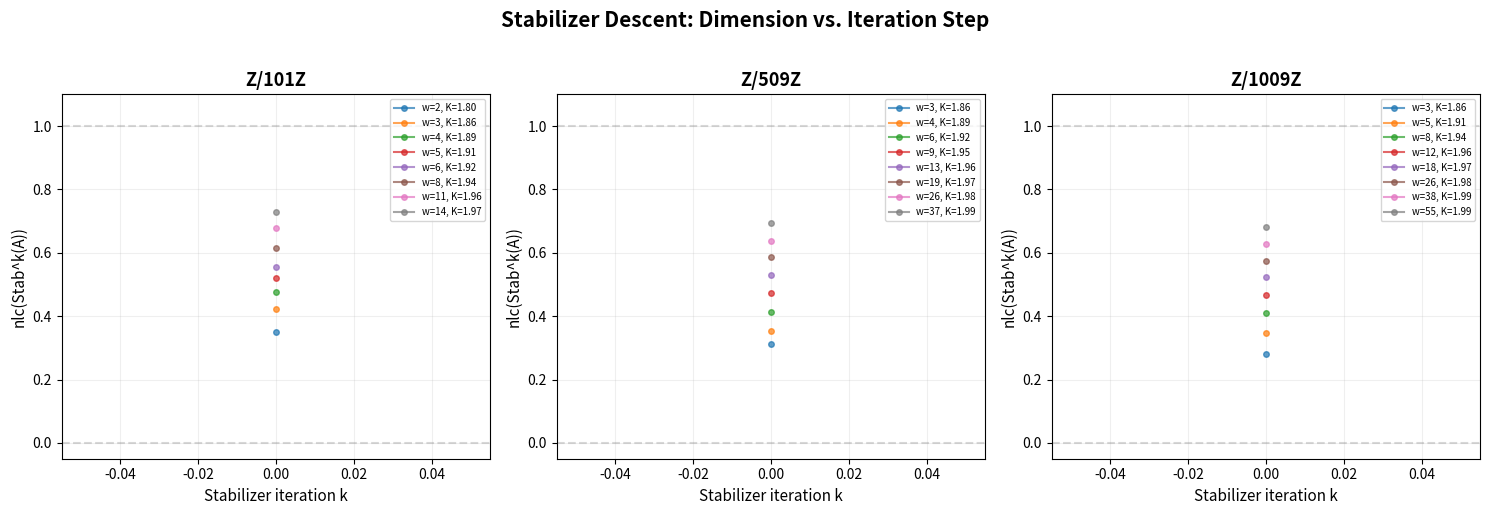
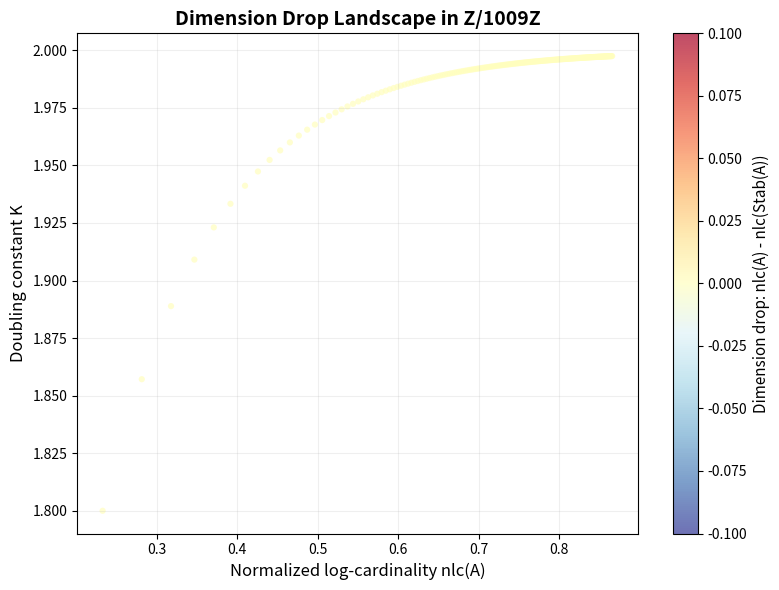

Here is the Python script that generated these plots, in order:
"""
Visualization: Stabilizer Descent Dimension Drops

Visualizes the normalized log-cardinality (pseudofinite dimension) of
stabilizer chains across different primes and set sizes. Shows how
the dimension drops or stabilizes as we iterate the stabilizer map.

This illustrates the core mathematical phenomenon: approximate subgroups
have stabilizers whose dimension is controlled by the doubling constant.
"""

import math
import matplotlib
matplotlib.use('Agg')
import matplotlib.pyplot as plt
import numpy as np

# ─── Self-contained functions ─────────────────────────────────────────────────

def sumset(A, B, p):
    return {(a + b) % p for a in A for b in B}

def additive_stabilizer(A, p):
    AA = sumset(A, A, p)
    return {g for g in range(p) if all((g + a) % p in AA for a in A)}

def nlc(A, p):
    if not A: return 0.0
    return math.log(len(A)) / math.log(p)

def doubling_const(A, p):
    if not A: return float('inf')
    return len(sumset(A, A, p)) / len(A)

def centered_interval(p, w):
    return {i % p for i in range(-w, w + 1)}

def stabilizer_chain(A, p, max_steps=8):
    chain = []
    current = A.copy()
    for step in range(max_steps + 1):
        chain.append({
            'step': step, 'size': len(current),
            'nlc': nlc(current, p), 'doubling': doubling_const(current, p),
        })
        stab = additive_stabilizer(current, p)
        if stab == current or len(stab) == 0:
            break
        current = stab
    return chain

# ─── Figure 1: Dimension drops across primes ─────────────────────────────────

fig, axes = plt.subplots(1, 3, figsize=(15, 5))

primes = [101, 509, 1009]

for idx, p in enumerate(primes):
    ax = axes[idx]
    widths = []
    for exp in np.linspace(0.2, 0.8, 12):
        w = max(2, int(p ** exp))
        if w < (p - 1) // 2:
            widths.append(w)

    for w in widths[:8]:
        A = centered_interval(p, w)
        dc = doubling_const(A, p)
        if dc > 3:
            continue

        chain = stabilizer_chain(A, p, max_steps=5)
        steps = [c['step'] for c in chain]
        nlcs = [c['nlc'] for c in chain]

        ax.plot(steps, nlcs, 'o-', markersize=4, alpha=0.7,
                label=f'w={w}, K={dc:.2f}')

    ax.set_xlabel('Stabilizer iteration k', fontsize=11)
    ax.set_ylabel('nlc(Stab^k(A))', fontsize=11)
    ax.set_title(f'Z/{p}Z', fontsize=13, fontweight='bold')
    ax.set_ylim(-0.05, 1.1)
    ax.axhline(y=0, color='gray', linestyle='--', alpha=0.3)
    ax.axhline(y=1, color='gray', linestyle='--', alpha=0.3)
    ax.legend(fontsize=7, loc='upper right')
    ax.grid(True, alpha=0.2)

plt.suptitle('Stabilizer Descent: Dimension vs. Iteration Step',
             fontsize=15, fontweight='bold', y=1.02)
plt.tight_layout()
plt.savefig('stabilizer_descent_dimensions.png', dpi=150, bbox_inches='tight')
print("Saved: stabilizer_descent_dimensions.png")

# ─── Figure 2: Doubling constant vs dimension drop heatmap ───────────────────

fig2, ax2 = plt.subplots(figsize=(8, 6))

p = 1009
K_vals = []
nlc_vals = []
drop_vals = []

for w in range(2, min(200, (p-1)//2)):
    A = centered_interval(p, w)
    dc = doubling_const(A, p)
    if dc > 5:
        continue
    stab = additive_stabilizer(A, p)
    nlc_A = nlc(A, p)
    nlc_S = nlc(stab, p)
    drop = nlc_A - nlc_S

    K_vals.append(dc)
    nlc_vals.append(nlc_A)
    drop_vals.append(drop)

scatter = ax2.scatter(nlc_vals, K_vals, c=drop_vals, cmap='RdYlBu_r',
                       s=20, alpha=0.7, edgecolors='none')
cbar = plt.colorbar(scatter, ax=ax2)
cbar.set_label('Dimension drop: nlc(A) - nlc(Stab(A))', fontsize=11)

ax2.set_xlabel('Normalized log-cardinality nlc(A)', fontsize=12)
ax2.set_ylabel('Doubling constant K', fontsize=12)
ax2.set_title(f'Dimension Drop Landscape in Z/{p}Z', fontsize=14, fontweight='bold')
ax2.grid(True, alpha=0.2)

plt.tight_layout()
plt.savefig('dimension_drop_landscape.png', dpi=150, bbox_inches='tight')
print("Saved: dimension_drop_landscape.png")
